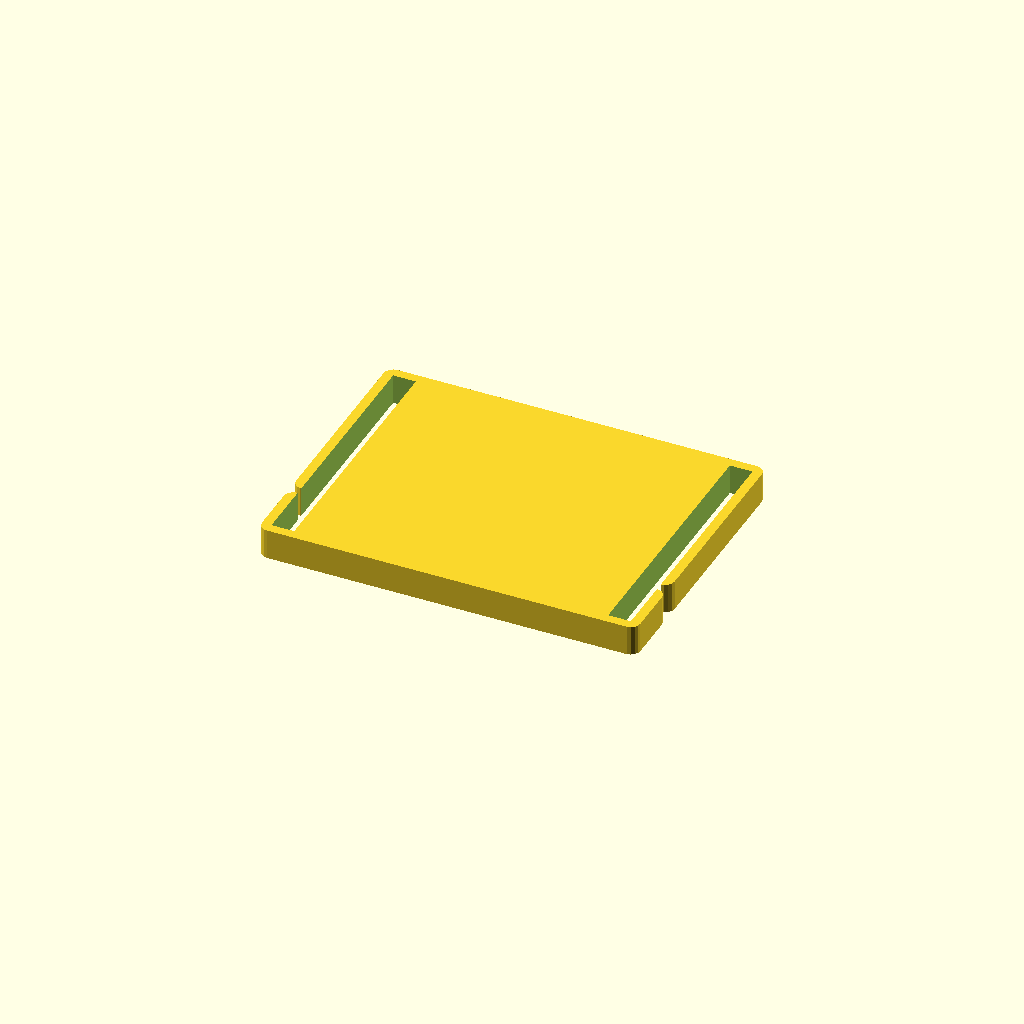
Cell 1: rendered with the file's own defaults.
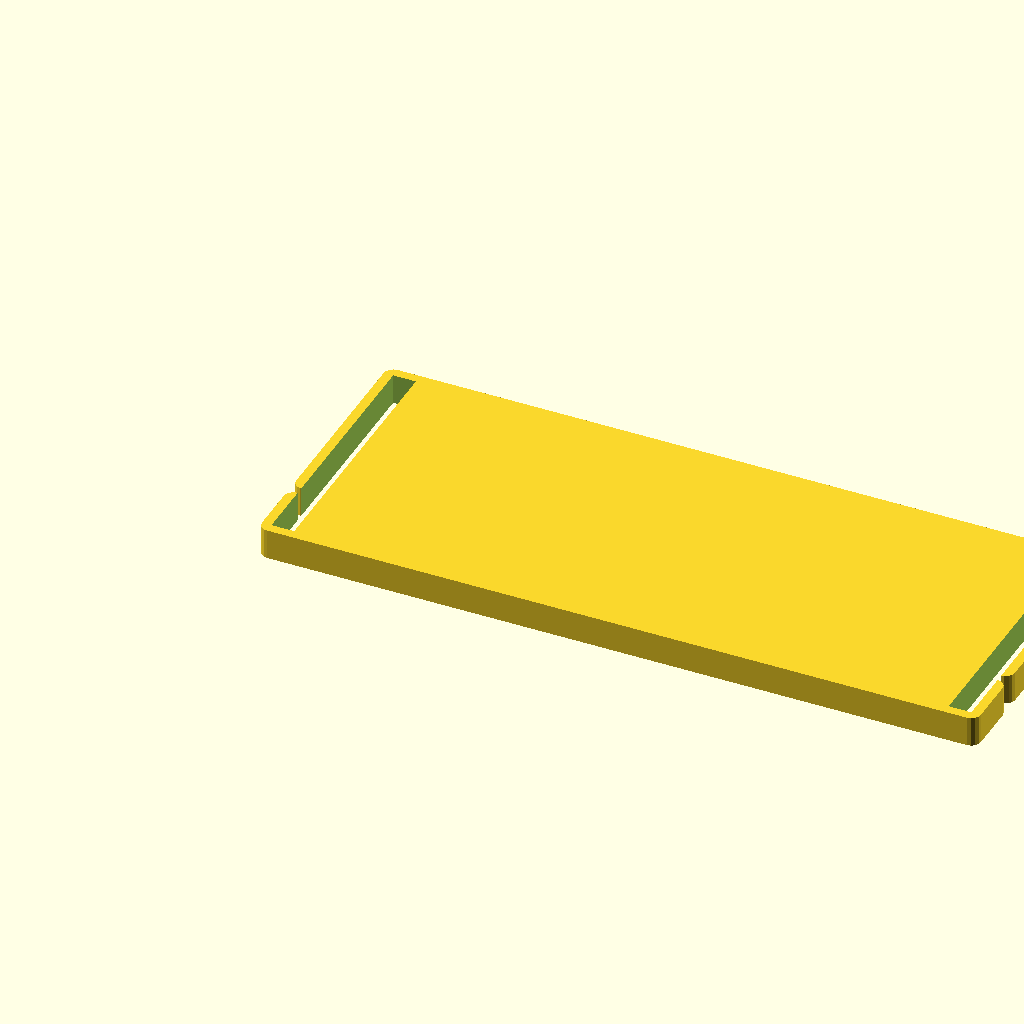
Cell 2: innerWidth = 90 (everything else at default).
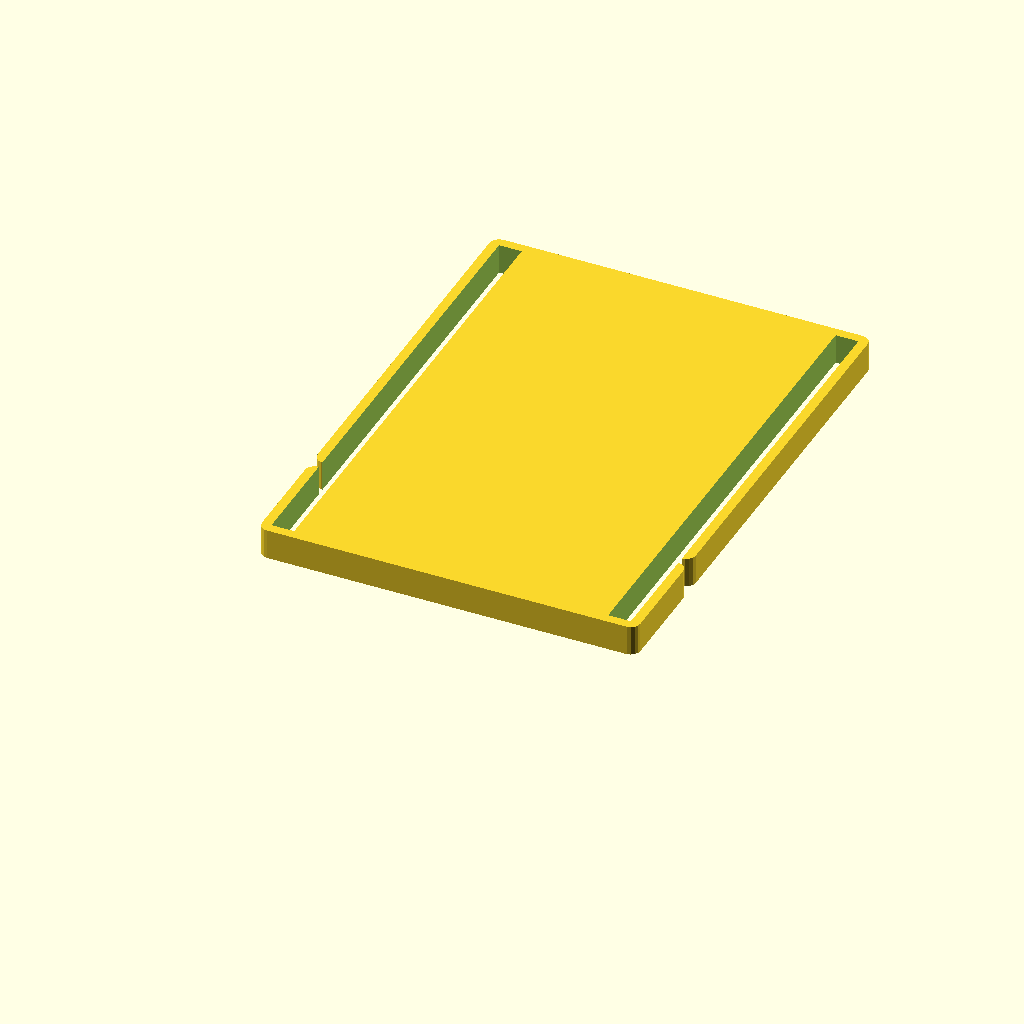
Cell 3 — strapWidth set to 60, the other parameters unchanged.
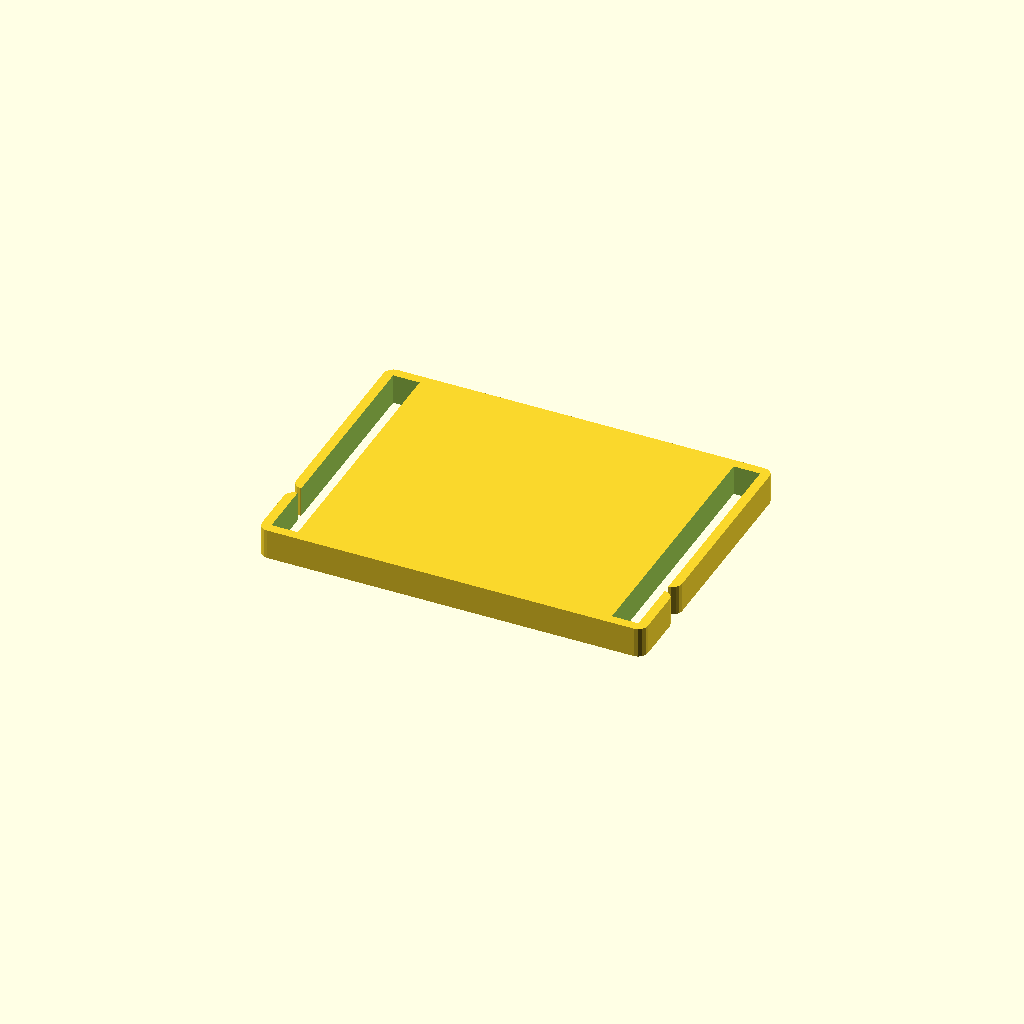
Cell 4: the same model with strap1Thickness = 1.
All cells are drawn from one camera (rotation 55°, 0°, 25°, orthographic, colour scheme Cornfield), so only the parameter changes between them.
OpenSCAD source file inputs/thingiverse/files/thing-3075053/files/Molle-Mount-rounded.scad:
/* [General Settings] */

// Inner width in mm
innerWidth = 45;

// Strap width in mm
strapWidth = 30;

// Strap thickness of the left Strap in mm
strap1Thickness = 0.5;
// Same as left strap when zero
strap2Thickness = 0;

// Size of the left opening in mm
opening1 = 1;
// Same as left opening when zero
opening2 = 0;

// Share of height (may look odd with very small or very big values)
opening1Position = 0.8; // [0:0.01:1]
opening2Position = 0.8; // [0:0.01:1]

// Clip length in mm
length = 4;

/* [Print settings] */

// Wall thickness of the clip in mm
thickness = 2.5;

// Imprecision margin in mm
margin = 1;

// Start with a small value to preview, increase just before rendering
resolution = 15;

/* [Hidden] */
$fn = resolution;

module makeouter() {
	strap2Thickness =   strap2Thickness == 0 ? strap1Thickness : strap2Thickness;
	opening2 = opening2 == 0 ? opening1 : opening2;

	innerHeight = strapWidth + 2 * margin;

	outerWidth = innerWidth + strap1Thickness + strap2Thickness + 4 * margin;
	outerHeight = 2 * thickness + innerHeight;
	
	strapHoleHeight = strapWidth + 2 * margin + thickness;

	strapHole1Width = strap1Thickness * margin + thickness;
	strapHole2Width = strap2Thickness * margin + thickness;
	
	opening1Height = opening1 * margin;
	opening2Height = opening2 * margin;
	
	placeOpening1 = thickness + (innerHeight - opening1Height) * (1 - opening1Position);
	placeOpening2 = thickness + (innerHeight - opening2Height) * (1 - opening2Position);

	difference() {
		difference() {
			cube([outerWidth, outerHeight, length]);
			union() {
				translate([-thickness/2,0,0]) {
					//vRoundPlus(outerHeight, length, thickness);
				}
				translate([outerWidth + thickness/2,0,0]) {
					//mirror([1,0,0]) {
					//	vRoundPlus(outerHeight, length, thickness);
					//}
				}
				//hRoundPlus(outerWidth, length, thickness);
				translate([0,outerHeight,0]) {
					//mirror([0,1,0]) {
					//	hRoundPlus(outerWidth, length, thickness);
					//}
				}
				translate([thickness/2,thickness/2,0]) {
					cutEdge(length, thickness,180);
				}
				translate([outerWidth - thickness/2,thickness/2,0]) {
					cutEdge(length, thickness,270);
				}
				translate([outerWidth - thickness/2,outerHeight - thickness/2,0]) {
					cutEdge(length, thickness,0);
				}
				translate([thickness/2,outerHeight - thickness/2,0]) {
					cutEdge(length, thickness,90);
				}
			}				
		}
		union() {
			translate([thickness/2,thickness/2,0]) {
				strapHole(strapHole1Width, strapHoleHeight, length, thickness);
			}
			translate([outerWidth - strapHole2Width - thickness/2,thickness/2,0]) {
				strapHole(strapHole2Width, strapHoleHeight, length, thickness);
			}
			makeOpenings(outerHeight, outerWidth, placeOpening1, placeOpening2, opening1, opening2, opening1Height, opening2Height, length, thickness);
		}
	}
}

module strapHole(strapHoleWidth, strapHoleHeight, length, thickness) {
	
	translate([0, 0, -1]) {
		difference() {
			cube([strapHoleWidth, strapHoleHeight, length + 2]);
			union() {
				vRoundMinus(strapHoleHeight, length, thickness);
				translate([strapHoleWidth,0,0]) {
					vRoundMinus(strapHoleHeight, length, thickness);
				}
				hRoundMinus(strapHoleWidth, length, thickness);
				translate([0,strapHoleHeight,0]) {
					hRoundMinus(strapHoleWidth, length, thickness);
				}
			}
		}
	}
}

module opening(opening, openingHeight, length, thickness) {
	
	translate([-1, -thickness/2, -1]) {
		difference() {
			cube([thickness + 2, openingHeight + thickness, length + 2]);
			translate([thickness/2 + 1,0,1]) {
				pillar(length, thickness);
				translate([0,openingHeight + thickness,0]) {
					pillar(length, thickness);
				}
			}
		}
	}
}

module makeOpenings(outerHeight, outerWidth, placeOpening1, placeOpening2, opening1, opening2, opening1Height, opening2Height, length, thickness) {
	difference() {
		union() {
			translate([0,placeOpening1,0]) {
				opening(opening1, opening1Height, length, thickness);
			}
			translate([outerWidth - thickness,placeOpening2,0]) {
				opening(opening2, opening2Height, length, thickness);
			}
		}
		translate([thickness/2,-1,-2]) {
			cube([outerWidth - thickness,thickness + 1,length + 4]);
		}
		translate([thickness/2,outerHeight - thickness,-2]) {
			cube([outerWidth - thickness,thickness + 1,length + 4]);
		}
	}
}

module vRoundPlus(y, z, thickness) {
	translate([-1,-1,-1]) {
		difference() {
			cube([thickness + 1, y + 2, z + 2]);
			translate([thickness + 1,0,thickness/2 + 1]) {
				rotate([-90,0,0]) {
					//cylinder(d=thickness, h=y + 2);
				}
			}
			translate([thickness + 1,0,length + 1 - thickness/2]) {
				rotate([-90,0,0]) {
					//cylinder(d=thickness, h=y + 2);
				}
			}
			translate([thickness/2 + 1,0,thickness/2 + 1]) {
				cube([thickness/2,y + 2,z - thickness]);
			}
		}
	}
}

module hRoundPlus(x, z, thickness) {
	translate([-1,-thickness/2 -1,-1]) {
		difference() {
			cube([x + 2, thickness + 1, z + 2]);
			translate([0,thickness + 1,thickness/2 + 1]) {
				rotate([0,90,0]) {
					//cylinder(d=thickness, h=x + 2);
				}
			}
			translate([0,thickness + 1,length + 1 - thickness/2]) {
				rotate([0,90,0]) {
					//cylinder(d=thickness, h=x + 2);
				}
			}
			translate([0,thickness/2 + 1,thickness/2 + 1]) {
				cube([x + 2, thickness/2,z - thickness]);
			}
		}
	}
}

module vRoundMinus(y, z, thickness) {
	translate([0,-1,thickness/2 + 1]) {
		rotate([-90,0,0]) {
			//cylinder(d=thickness, h=y + 2);
		}
	}
	translate([0,-1,length + 1 - thickness/2]) {
		rotate([-90,0,0]) {
			//cylinder(d=thickness, h=y + 2);
		}
	}
	translate([-thickness/2,-1,thickness/2 + 1]) {
		//cube([thickness,y + 2,z - thickness]);
	}
}

module hRoundMinus(x, z, thickness) {
	translate([-1,0,thickness/2 + 1]) {
		rotate([0,90,0]) {
			//cylinder(d=thickness, h=x + 2);
		}
	}
	translate([-1,0,length + 1 - thickness/2]) {
		rotate([0,90,0]) {
			//cylinder(d=thickness, h=x + 2);
		}
	}
	translate([-1,-thickness/2,thickness/2 + 1]) {
		//cube([x + 2,thickness,z - thickness]);
	}
}

module cutEdge(length, thickness, rotation) {
	rotate([0,0,rotation]) {
		difference() {
			translate([0,0,-1]) {
				cube([thickness,thickness,length+2]);
			}
			pillar(length, thickness);
		}
	}
}

module pillar(length, thickness) {
	union() {
		translate([0,0,0]) {
			cylinder(d=thickness, h=length);
			//sphere(d=thickness);
		}
		//translate([0,0,length-thickness/2]) {
			//sphere(d=thickness);
		//}
	}
}

makeouter();
Customizer parameters (derived from the source; name, type, default, range or options):
innerWidth: number, default 45
strapWidth: number, default 30
strap1Thickness: number, default 0.5
strap2Thickness: number, default 0
opening1: number, default 1
opening2: number, default 0
opening1Position: number, default 0.8, range 0 to 1, step 0.01
opening2Position: number, default 0.8, range 0 to 1, step 0.01
length: number, default 4
thickness: number, default 2.5
margin: number, default 1
resolution: number, default 15
